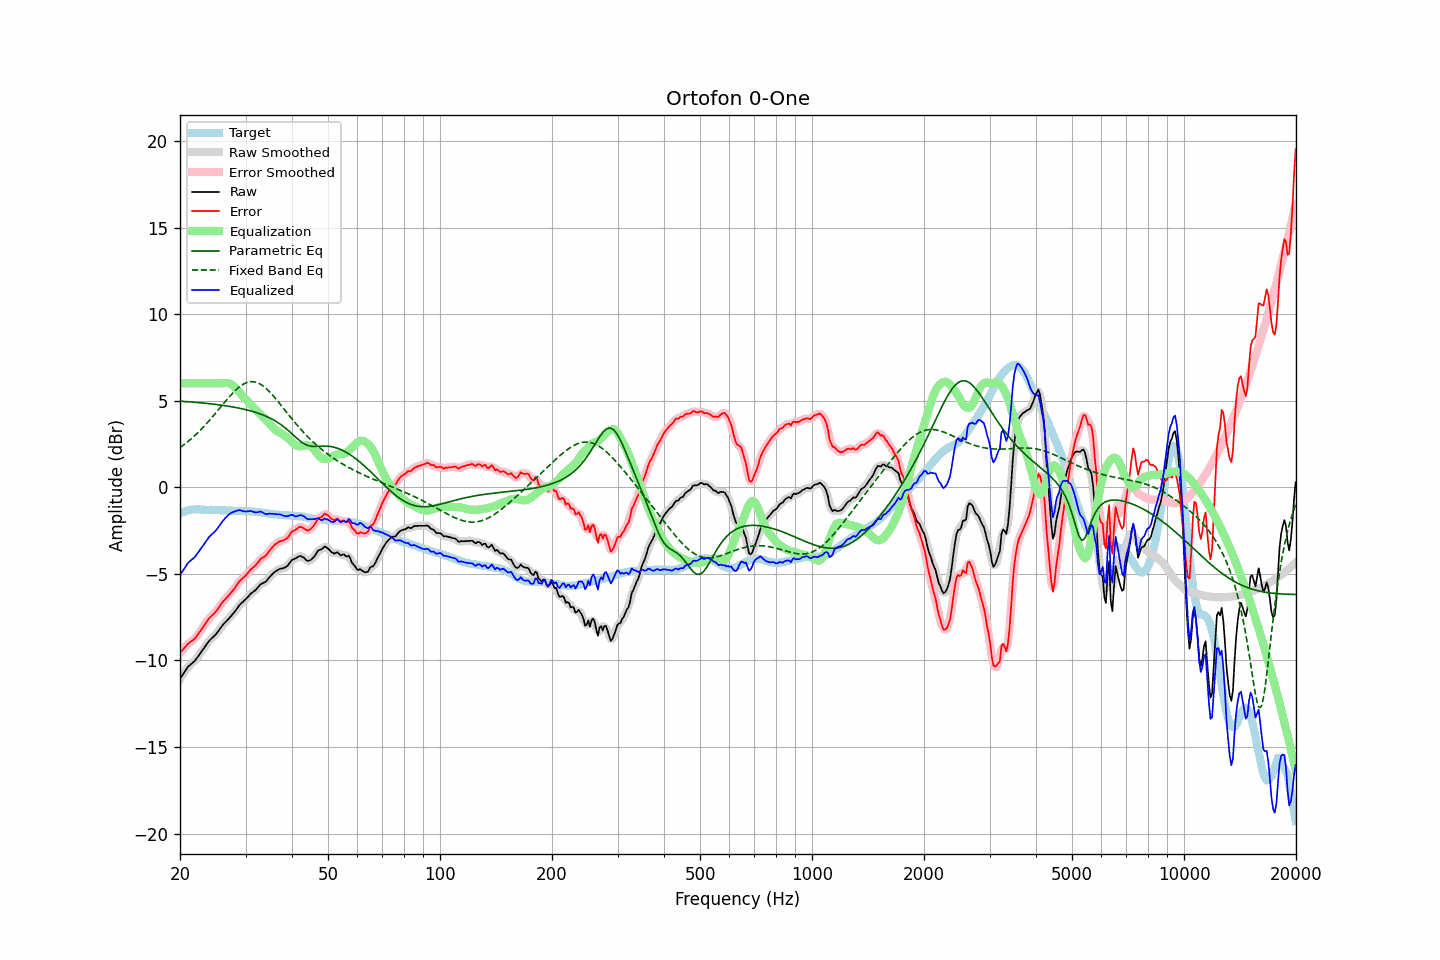

The data file committed next to this chart (first rows):
frequency, raw, error, smoothed, error_smoothed, equalization, parametric_eq, fixed_band_eq, equalized_raw, equalized_smoothed, target
20.00, -11.07, -9.56, -11.08, -9.57, 6.00, 4.97, 2.29, -5.07, -5.08, -1.50
20.20, -10.93, -9.46, -10.92, -9.46, 6.00, 4.96, 2.36, -4.93, -4.92, -1.46
20.40, -10.79, -9.36, -10.78, -9.35, 6.00, 4.96, 2.42, -4.79, -4.78, -1.42
20.61, -10.65, -9.25, -10.64, -9.25, 6.00, 4.95, 2.50, -4.65, -4.64, -1.41
20.81, -10.51, -9.14, -10.51, -9.14, 6.00, 4.94, 2.57, -4.51, -4.51, -1.37
21.02, -10.37, -9.04, -10.39, -9.05, 6.00, 4.94, 2.64, -4.37, -4.39, -1.33
21.23, -10.29, -8.97, -10.29, -8.97, 6.00, 4.93, 2.72, -4.29, -4.29, -1.32
21.44, -10.21, -8.91, -10.21, -8.91, 6.00, 4.92, 2.80, -4.21, -4.21, -1.30
21.66, -10.13, -8.84, -10.13, -8.84, 6.00, 4.92, 2.88, -4.13, -4.13, -1.29
21.87, -10.05, -8.76, -10.04, -8.76, 6.00, 4.91, 2.97, -4.05, -4.04, -1.29
22.09, -9.94, -8.66, -9.93, -8.65, 6.00, 4.90, 3.05, -3.94, -3.93, -1.28
22.31, -9.81, -8.53, -9.81, -8.53, 6.00, 4.89, 3.14, -3.81, -3.81, -1.28
22.54, -9.68, -8.40, -9.68, -8.40, 6.00, 4.88, 3.23, -3.68, -3.68, -1.28
22.76, -9.55, -8.26, -9.55, -8.26, 6.00, 4.87, 3.33, -3.55, -3.55, -1.29
22.99, -9.42, -8.12, -9.42, -8.12, 6.00, 4.87, 3.42, -3.42, -3.42, -1.30
23.22, -9.29, -7.99, -9.29, -7.98, 6.00, 4.86, 3.52, -3.29, -3.29, -1.30
23.45, -9.15, -7.84, -9.15, -7.84, 6.00, 4.85, 3.62, -3.15, -3.15, -1.31
23.69, -9.02, -7.71, -9.02, -7.71, 6.00, 4.84, 3.72, -3.02, -3.02, -1.31
23.92, -8.89, -7.58, -8.89, -7.59, 6.00, 4.83, 3.83, -2.89, -2.89, -1.31
24.16, -8.79, -7.49, -8.79, -7.48, 6.00, 4.82, 3.93, -2.79, -2.79, -1.30
24.40, -8.70, -7.39, -8.70, -7.39, 6.00, 4.81, 4.04, -2.70, -2.70, -1.30
24.65, -8.62, -7.31, -8.62, -7.31, 6.00, 4.80, 4.15, -2.62, -2.62, -1.31
24.89, -8.53, -7.21, -8.52, -7.21, 6.00, 4.78, 4.26, -2.53, -2.52, -1.31
25.14, -8.42, -7.10, -8.41, -7.10, 6.00, 4.77, 4.37, -2.42, -2.41, -1.31
25.39, -8.29, -6.97, -8.29, -6.97, 6.00, 4.76, 4.49, -2.29, -2.29, -1.31
25.65, -8.16, -6.83, -8.16, -6.83, 6.00, 4.75, 4.60, -2.16, -2.16, -1.33
25.91, -8.03, -6.70, -8.03, -6.70, 6.00, 4.74, 4.71, -2.03, -2.03, -1.34
26.16, -7.92, -6.58, -7.92, -6.58, 6.01, 4.72, 4.82, -1.90, -1.91, -1.34
26.43, -7.82, -6.48, -7.82, -6.48, 6.02, 4.71, 4.94, -1.80, -1.80, -1.34
26.69, -7.72, -6.38, -7.72, -6.38, 6.02, 4.69, 5.05, -1.70, -1.70, -1.34
26.96, -7.63, -6.28, -7.62, -6.28, 6.01, 4.68, 5.15, -1.62, -1.61, -1.35
27.23, -7.52, -6.17, -7.52, -6.17, 5.99, 4.67, 5.26, -1.53, -1.53, -1.35
27.50, -7.41, -6.06, -7.42, -6.06, 5.94, 4.65, 5.36, -1.47, -1.48, -1.35
27.77, -7.31, -5.95, -7.31, -5.95, 5.88, 4.63, 5.46, -1.43, -1.43, -1.36
28.05, -7.20, -5.84, -7.19, -5.83, 5.80, 4.62, 5.56, -1.40, -1.40, -1.36
28.33, -7.07, -5.69, -7.07, -5.70, 5.70, 4.60, 5.64, -1.36, -1.36, -1.37
28.62, -6.94, -5.57, -6.94, -5.56, 5.60, 4.58, 5.73, -1.34, -1.34, -1.37
28.90, -6.81, -5.43, -6.82, -5.44, 5.49, 4.56, 5.80, -1.32, -1.33, -1.38
29.19, -6.72, -5.34, -6.72, -5.34, 5.37, 4.54, 5.87, -1.34, -1.34, -1.38
29.48, -6.63, -5.26, -6.63, -5.26, 5.26, 4.52, 5.93, -1.37, -1.37, -1.37
29.78, -6.55, -5.17, -6.55, -5.17, 5.15, 4.50, 5.99, -1.40, -1.39, -1.38
30.08, -6.46, -5.09, -6.46, -5.08, 5.06, 4.48, 6.03, -1.40, -1.40, -1.37
30.38, -6.36, -4.97, -6.36, -4.97, 4.97, 4.46, 6.06, -1.39, -1.39, -1.39
30.68, -6.26, -4.87, -6.26, -4.86, 4.87, 4.43, 6.08, -1.38, -1.38, -1.39
30.99, -6.15, -4.75, -6.16, -4.76, 4.78, 4.41, 6.10, -1.37, -1.38, -1.40
31.30, -6.08, -4.67, -6.08, -4.68, 4.68, 4.38, 6.10, -1.40, -1.40, -1.41
31.61, -6.01, -4.60, -6.01, -4.59, 4.58, 4.35, 6.09, -1.43, -1.43, -1.41
31.93, -5.94, -4.51, -5.93, -4.51, 4.48, 4.33, 6.07, -1.46, -1.45, -1.43
32.24, -5.84, -4.40, -5.83, -4.40, 4.39, 4.30, 6.04, -1.45, -1.44, -1.44
32.57, -5.73, -4.29, -5.73, -4.28, 4.30, 4.26, 6.00, -1.43, -1.43, -1.44
32.89, -5.62, -4.16, -5.63, -4.18, 4.21, 4.23, 5.95, -1.40, -1.42, -1.45
33.22, -5.56, -4.08, -5.57, -4.10, 4.12, 4.20, 5.89, -1.43, -1.44, -1.47
33.55, -5.52, -4.04, -5.52, -4.04, 4.03, 4.16, 5.83, -1.49, -1.49, -1.48
33.89, -5.48, -3.98, -5.46, -3.97, 3.93, 4.12, 5.75, -1.55, -1.53, -1.50
34.23, -5.39, -3.89, -5.38, -3.87, 3.83, 4.08, 5.67, -1.56, -1.55, -1.50
34.57, -5.27, -3.75, -5.28, -3.76, 3.73, 4.04, 5.58, -1.54, -1.54, -1.52
34.92, -5.16, -3.63, -5.16, -3.63, 3.63, 3.99, 5.48, -1.53, -1.53, -1.53
35.27, -5.06, -3.52, -5.06, -3.51, 3.53, 3.95, 5.38, -1.53, -1.53, -1.54
35.62, -4.97, -3.41, -4.97, -3.41, 3.43, 3.90, 5.28, -1.54, -1.54, -1.56
35.97, -4.89, -3.32, -4.89, -3.33, 3.34, 3.84, 5.17, -1.54, -1.55, -1.57
... 635 more rows
